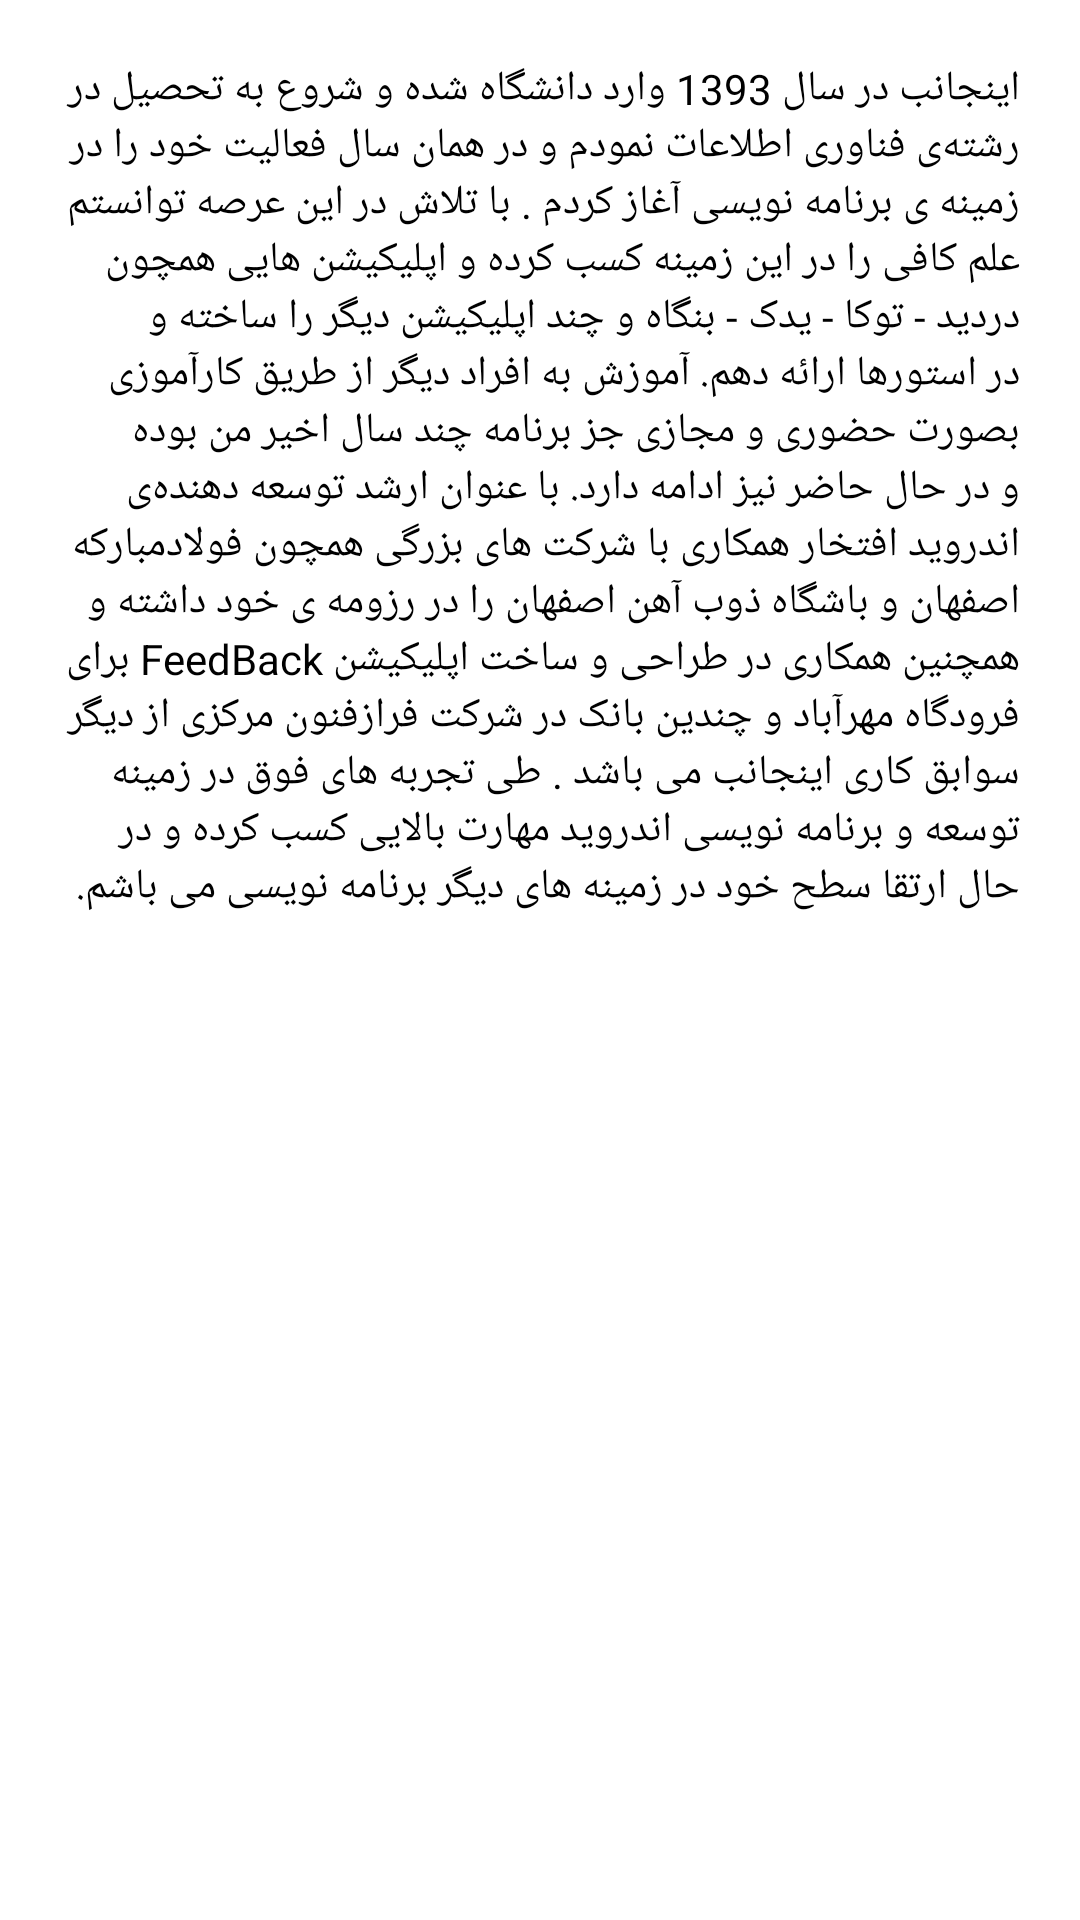

The Android layout XML behind this screen, and the referenced resources:
<!-- AndroidManifest.xml: application theme Theme.Balout -->
<!-- res/layout/fragment_dialog_about_me.xml -->
<?xml version="1.0" encoding="utf-8"?>
<TextView xmlns:android="http://schemas.android.com/apk/res/android"
    android:layout_width="match_parent"
    android:text="@string/aboutMe"
    android:padding="20dp"
    android:textColor="@color/black"
    android:layout_height="match_parent">

</TextView>
<!-- resources referenced by this layout -->
<resources>
  <string name="aboutMe">اینجانب در سال 1393 وارد دانشگاه شده و شروع به تحصیل در رشته‌ی فناوری اطلاعات نمودم و در همان سال فعالیت خود را در زمینه ی برنامه نویسی آغاز کردم .
  با تلاش در این عرصه توانستم علم کافی را در این زمینه کسب کرده و اپلیکیشن هایی همچون دردید - توکا - یدک - بنگاه و چند اپلیکیشن دیگر را ساخته و در استورها ارائه دهم.
  آموزش به افراد دیگر از طریق کارآموزی بصورت حضوری و مجازی جز برنامه چند سال اخیر من بوده و در حال حاضر نیز ادامه دارد.
  با عنوان ارشد توسعه دهنده‌ی اندروید افتخار همکاری با شرکت های بزرگی همچون فولادمبارکه اصفهان و باشگاه ذوب آهن اصفهان را در رزومه ی خود داشته و همچنین همکاری در طراحی و ساخت اپلیکیشن FeedBack برای فرودگاه مهرآباد و چندین بانک در شرکت فرازفنون مرکزی از دیگر سوابق کاری اینجانب می باشد  .
  طی تجربه های فوق در زمینه توسعه و برنامه نویسی اندروید مهارت بالایی کسب کرده و در حال ارتقا سطح خود در زمینه های دیگر برنامه نویسی می باشم.
  </string>
  <style name="Theme.Balout" parent="Theme.MaterialComponents.DayNight.DarkActionBar">
          
          <item name="colorPrimary">@color/purple_500</item>
          <item name="colorPrimaryVariant">@color/purple_700</item>
          <item name="colorOnPrimary">@color/white</item>
          
          <item name="colorSecondary">@color/teal_200</item>
          <item name="colorSecondaryVariant">@color/teal_700</item>
          <item name="colorOnSecondary">@color/black</item>
          
          <item name="android:statusBarColor" tools:targetApi="l">?attr/colorPrimaryVariant</item>
          
      </style>
  <!-- not gathered from this repository: default colours our renderer supplied (Android Studio template values) -->
  <color name="purple_500">#FF6200EE</color>
  <color name="purple_700">#FF3700B3</color>
  <color name="teal_200">#FF03DAC5</color>
  <color name="teal_700">#FF018786</color>
  <color name="black">#FF000000</color>
  <color name="white">#FFFFFFFF</color>
</resources>
